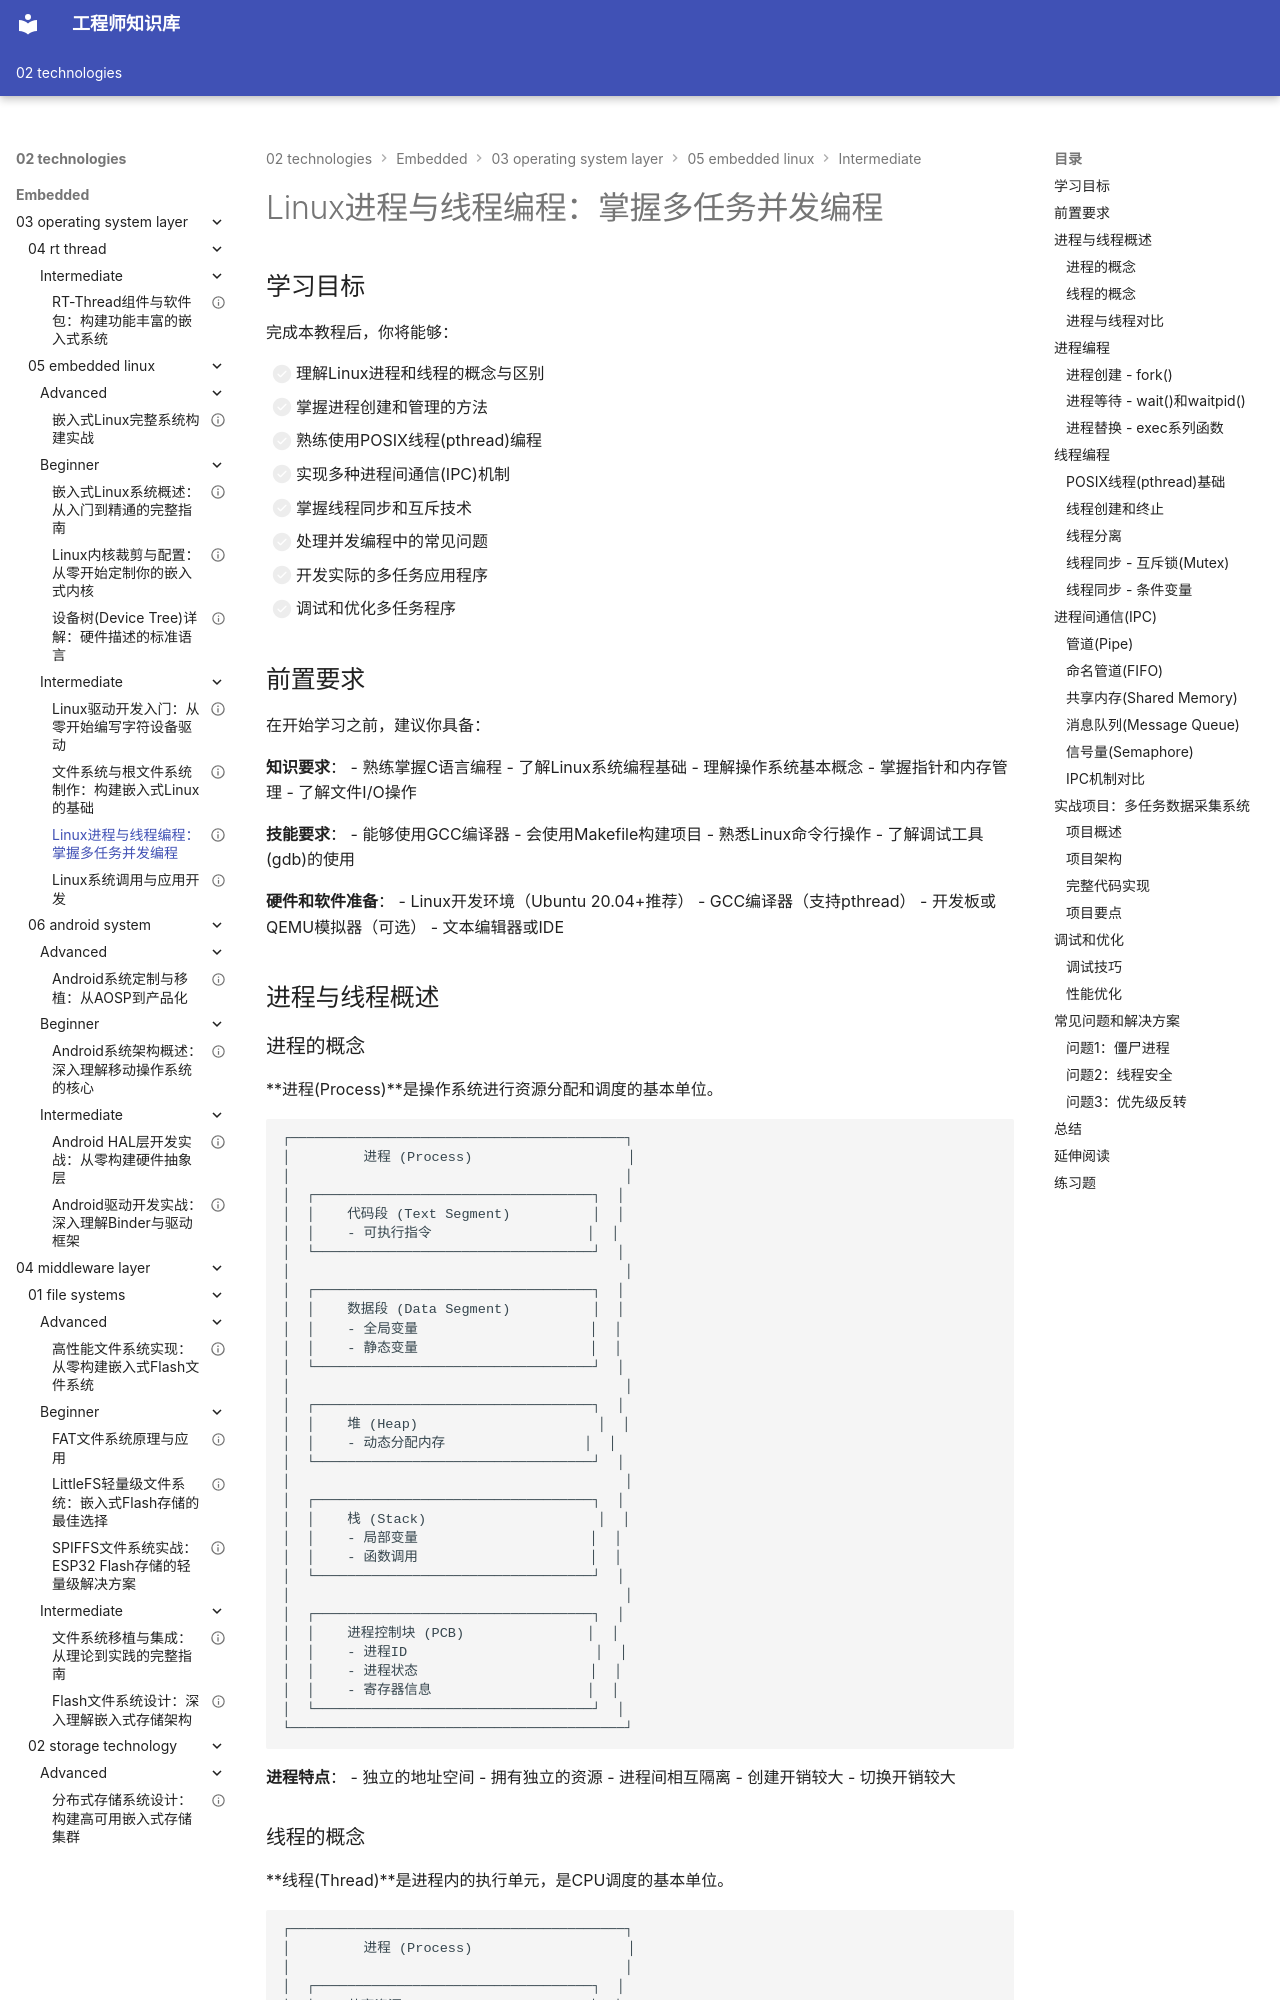

repository: Vuiora/knowledge-os · page: 02-technologies/embedded/03-operating-system-layer/05-embedded-linux/intermediate/03-process-thread/index.html · generator: mkdocs

---
title: "Linux进程与线程编程：掌握多任务并发编程"
description: "深入讲解Linux进程创建、线程编程、进程间通信(IPC)、同步机制和应用开发，帮助你掌握嵌入式Linux多任务编程的核心技能"
slug: "process-thread"

# 分类信息
domain: "操作系统层"
module: "嵌入式Linux"
content_type: "tutorial"
skill_level: "intermediate"

# 标签和关联
tags:
  - Linux进程
  - 线程编程
  - IPC
  - 进程间通信
  - 同步机制
  - 多任务编程
prerequisites:
  - "03-operating-system-layer/05-embedded-linux/beginner/01-embedded-linux-overview"
  - "03-operating-system-layer/05-embedded-linux/beginner/02-kernel-configuration"
  - "03-operating-system-layer/05-embedded-linux/intermediate/01-linux-driver-basics"
related_contents:
  - "03-operating-system-layer/05-embedded-linux/intermediate/02-rootfs"
  - "03-operating-system-layer/05-embedded-linux/intermediate/04-system-call"

# 学习信息
estimated_time: 80
difficulty_score: 4

# 作者和版本
author: "嵌入式知识平台"
author_id: "embedded-platform"
created_at: "2024-01-15"
updated_at: "2024-01-15"
version: "1.0"

# 语言和本地化
language: "zh-CN"
translations: []

# 状态和可见性
status: "published"
is_featured: true
is_premium: false

# SEO和元数据
keywords:
  - Linux进程编程
  - 线程编程
  - 进程间通信
  - IPC机制
  - 多任务编程
  - pthread
  - fork
cover_image: ""
---

# Linux进程与线程编程：掌握多任务并发编程



## 学习目标

完成本教程后，你将能够：

- [ ] 理解Linux进程和线程的概念与区别
- [ ] 掌握进程创建和管理的方法
- [ ] 熟练使用POSIX线程(pthread)编程
- [ ] 实现多种进程间通信(IPC)机制
- [ ] 掌握线程同步和互斥技术
- [ ] 处理并发编程中的常见问题
- [ ] 开发实际的多任务应用程序
- [ ] 调试和优化多任务程序

## 前置要求

在开始学习之前，建议你具备：

**知识要求**：
- 熟练掌握C语言编程
- 了解Linux系统编程基础
- 理解操作系统基本概念
- 掌握指针和内存管理
- 了解文件I/O操作

**技能要求**：
- 能够使用GCC编译器
- 会使用Makefile构建项目
- 熟悉Linux命令行操作
- 了解调试工具(gdb)的使用

**硬件和软件准备**：
- Linux开发环境（Ubuntu 20.04+推荐）
- GCC编译器（支持pthread）
- 开发板或QEMU模拟器（可选）
- 文本编辑器或IDE

## 进程与线程概述
